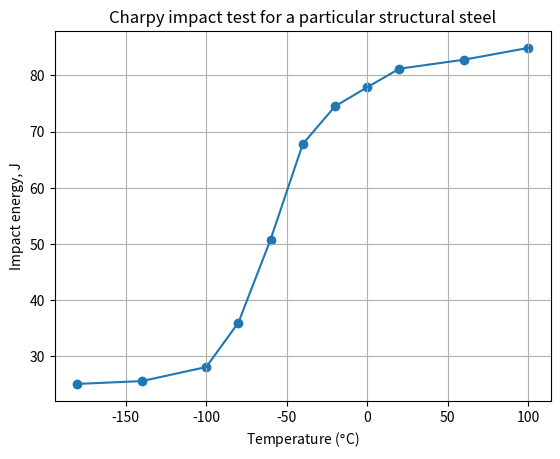
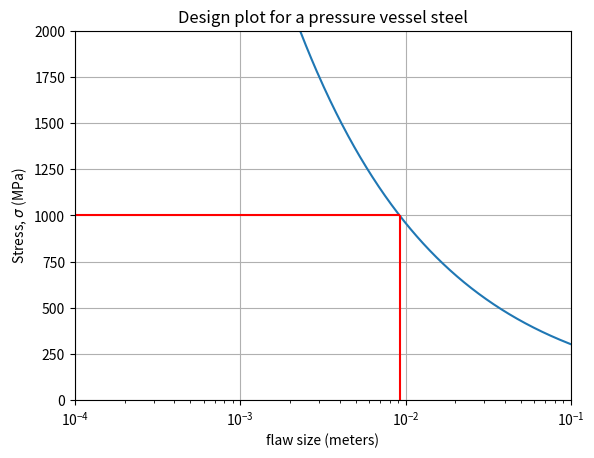
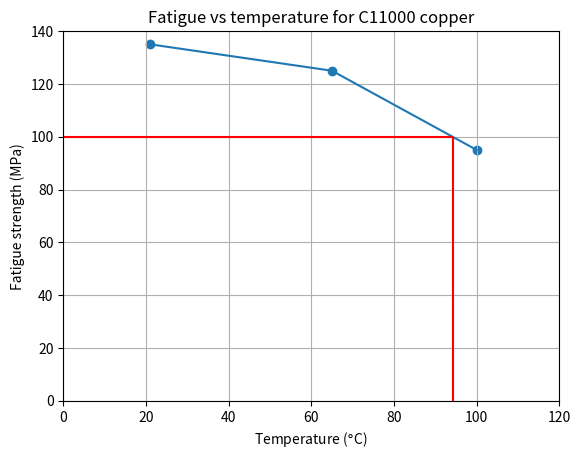

Write the Python code that produced these figures, in order.
import numpy as np
import matplotlib.pyplot as plt


x = [100, 60, 20, 0, -20, -40, -60, -80, -100, -140, -180];
y = [84.9,82.8,81.2,77.9,74.5,67.8,50.8,36.0,28.1,25.6,25.1];


plt.plot(x,y)
plt.scatter(x,y)
plt.grid(True)
plt.xlabel("Temperature ($\degree$C)")
plt.ylabel("Impact energy, J")
plt.title("Charpy impact test for a particular structural steel")


plt.savefig("p2.pdf")

plt.figure()

kic =  170
x = np.linspace(0.1e-3,100e-3,1000)
sigma = kic/(np.sqrt(np.pi*x))
plt.gca().set_xscale('log')
plt.axis([0.1e-3,100e-3, 0, 2000])
plt.plot(x,sigma)
plt.hlines(1000,0.1e-3,.0092,color='red')
plt.vlines(0.0092,0,1000,color='red')
plt.grid(True)
plt.ylabel("Stress, $\sigma$ (MPa)")
plt.xlabel("flaw size (meters)")
plt.title("Design plot for a pressure vessel steel")

plt.savefig("p3.pdf")

plt.figure()

x = [100,65,21]
y = [95,125,135]
plt.plot(x,y)
plt.grid(True)
plt.axis([0,120,0,140])
plt.scatter(x,y)
plt.hlines(100,0,94.17,color='red')
plt.vlines(94.17,0,100,color='red')
plt.xlabel("Temperature ($\degree$C)")
plt.ylabel("Fatigue strength (MPa)")
plt.title("Fatigue vs temperature for C11000 copper")

plt.savefig("p4.pdf")









plt.show()
